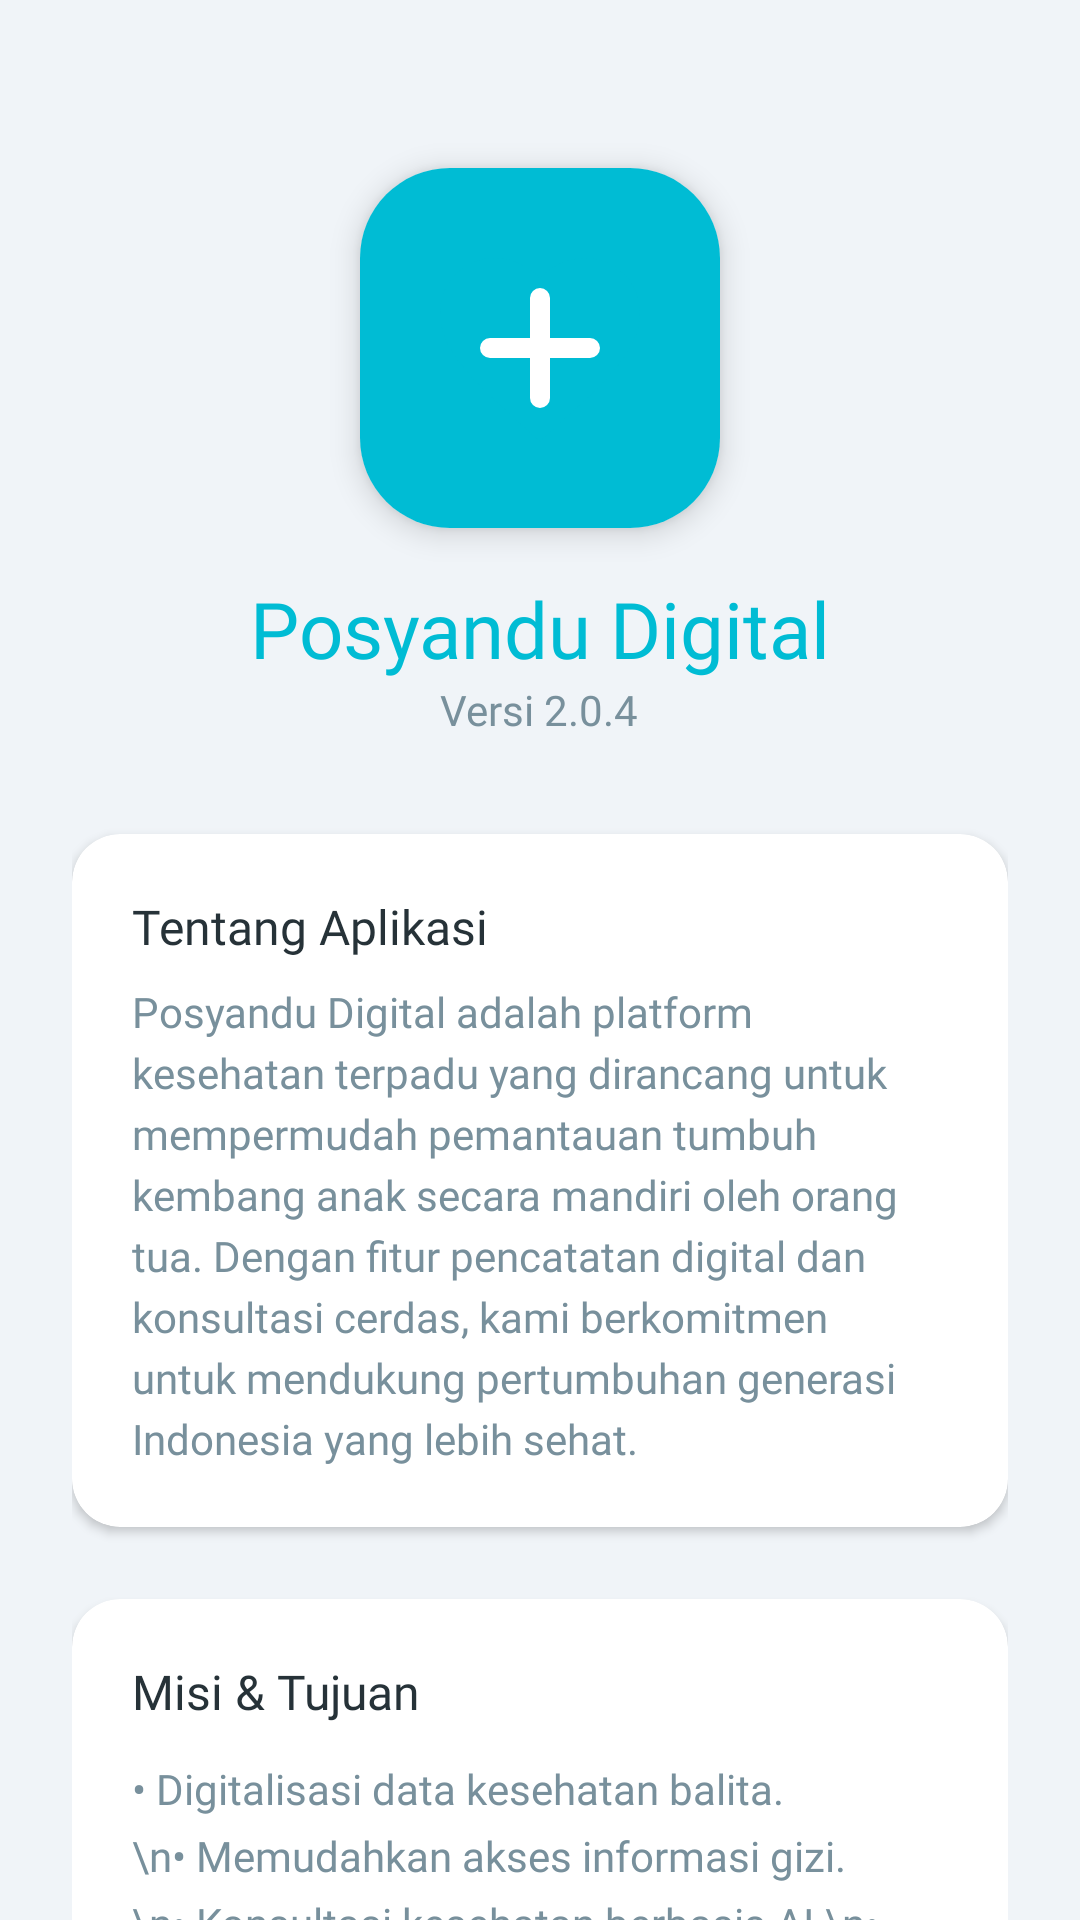

Here is an Android app screen rendered from its layout file. Give the layout XML and the strings, colors and styles it references.
<!-- AndroidManifest.xml: application theme Theme.Fathurcarry -->
<!-- res/layout/fragment_about_p7.xml -->
<?xml version="1.0" encoding="utf-8"?>
<androidx.core.widget.NestedScrollView xmlns:android="http://schemas.android.com/apk/res/android"
    xmlns:app="http://schemas.android.com/apk/res-auto"
    android:layout_width="match_parent"
    android:layout_height="match_parent"
    android:background="@color/posyandu_bg">

    <LinearLayout
        android:layout_width="match_parent"
        android:layout_height="wrap_content"
        android:orientation="vertical"
        android:padding="24dp"
        android:gravity="center_horizontal">

        
        <com.google.android.material.card.MaterialCardView
            android:layout_width="120dp"
            android:layout_height="120dp"
            app:cardCornerRadius="30dp"
            app:cardElevation="6dp"
            android:layout_marginTop="32dp"
            android:layout_marginBottom="16dp">
            <ImageView
                android:layout_width="match_parent"
                android:layout_height="match_parent"
                android:src="@drawable/ic_posyandu_logo"
                android:padding="20dp"
                android:scaleType="centerInside"
                android:background="@color/posyandu_primary"/>
        </com.google.android.material.card.MaterialCardView>

        <TextView
            android:layout_width="wrap_content"
            android:layout_height="wrap_content"
            android:text="Posyandu Digital"
            android:fontFamily="@font/poppins_bold"
            android:textSize="26sp"
            android:textColor="@color/posyandu_primary" />

        <TextView
            android:layout_width="wrap_content"
            android:layout_height="wrap_content"
            android:text="Versi 2.0.4"
            android:fontFamily="@font/poppins_regular"
            android:textSize="14sp"
            android:textColor="@color/posyandu_text_secondary"
            android:layout_marginBottom="32dp" />

        <com.google.android.material.card.MaterialCardView
            android:layout_width="match_parent"
            android:layout_height="wrap_content"
            app:cardCornerRadius="16dp"
            app:cardElevation="2dp"
            android:layout_marginBottom="24dp">

            <LinearLayout
                android:layout_width="match_parent"
                android:layout_height="wrap_content"
                android:orientation="vertical"
                android:padding="20dp">

                <TextView
                    android:layout_width="wrap_content"
                    android:layout_height="wrap_content"
                    android:text="Tentang Aplikasi"
                    android:fontFamily="@font/poppins_bold"
                    android:textSize="16sp"
                    android:textColor="@color/posyandu_text_primary"
                    android:layout_marginBottom="8dp" />

                <TextView
                    android:layout_width="match_parent"
                    android:layout_height="wrap_content"
                    android:text="Posyandu Digital adalah platform kesehatan terpadu yang dirancang untuk mempermudah pemantauan tumbuh kembang anak secara mandiri oleh orang tua. Dengan fitur pencatatan digital dan konsultasi cerdas, kami berkomitmen untuk mendukung pertumbuhan generasi Indonesia yang lebih sehat."
                    android:fontFamily="@font/poppins_regular"
                    android:textSize="14sp"
                    android:lineSpacingExtra="4dp"
                    android:textColor="@color/posyandu_text_secondary" />
            </LinearLayout>
        </com.google.android.material.card.MaterialCardView>

        <com.google.android.material.card.MaterialCardView
            android:layout_width="match_parent"
            android:layout_height="wrap_content"
            app:cardCornerRadius="16dp"
            app:cardElevation="2dp">

            <LinearLayout
                android:layout_width="match_parent"
                android:layout_height="wrap_content"
                android:orientation="vertical"
                android:padding="20dp">

                <TextView
                    android:layout_width="wrap_content"
                    android:layout_height="wrap_content"
                    android:text="Misi &amp; Tujuan"
                    android:fontFamily="@font/poppins_bold"
                    android:textSize="16sp"
                    android:textColor="@color/posyandu_text_primary"
                    android:layout_marginBottom="12dp" />

                <TextView
                    android:layout_width="match_parent"
                    android:layout_height="wrap_content"
                    android:text="• Digitalisasi data kesehatan balita.\n• Memudahkan akses informasi gizi.\n• Konsultasi kesehatan berbasis AI.\n• Monitoring jadwal imunisasi rutin."
                    android:fontFamily="@font/poppins_regular"
                    android:textSize="14sp"
                    android:lineSpacingExtra="6dp"
                    android:textColor="@color/posyandu_text_secondary" />
            </LinearLayout>
        </com.google.android.material.card.MaterialCardView>

        <TextView
            android:layout_width="wrap_content"
            android:layout_height="wrap_content"
            android:layout_marginTop="40dp"
            android:text="© 2024 Posyandu Digital Team"
            android:fontFamily="@font/poppins_regular"
            android:textSize="12sp"
            android:textColor="@color/posyandu_text_secondary" />

    </LinearLayout>
</androidx.core.widget.NestedScrollView>
<!-- resources referenced by this layout -->
<resources>
  <color name="posyandu_bg">#F0F4F8</color>
  <color name="posyandu_primary">#00BCD4</color>
  <color name="posyandu_text_primary">#263238</color>
  <color name="posyandu_text_secondary">#78909C</color>
  <!-- drawable ic_posyandu_logo (drawable) -->
  <vector xmlns:android="http://schemas.android.com/apk/res/android"
      android:width="200dp"
      android:height="200dp"
      android:viewportWidth="24"
      android:viewportHeight="24">
      <path
          android:fillColor="#00BCD4"
          android:pathData="M12,21.35l-1.45,-1.32C5.4,15.36 2,12.28 2,8.5 2,5.42 4.42,3 7.5,3c1.74,0 3.41,0.81 4.5,2.09C13.09,3.81 14.76,3 16.5,3 19.58,3 22,5.42 22,8.5c0,3.78 -3.4,6.86 -8.55,11.54L12,21.35z" />
      <path
          android:fillColor="#FFFFFF"
          android:pathData="M12,7v10M7,12h10"
          android:strokeWidth="2"
          android:strokeColor="#FFFFFF"
          android:strokeLineCap="round"/>
  </vector>
  <style name="Theme.Fathurcarry" parent="Base.Theme.Fathurcarry">
          <item name="android:statusBarColor">@color/posyandu_primary</item>
      </style>
  <style name="Base.Theme.Fathurcarry" parent="Theme.MaterialComponents.Light.NoActionBar">
          <item name="colorPrimary">@color/posyandu_primary</item>
          <item name="colorPrimaryDark">@color/posyandu_primary_dark</item>
          <item name="colorAccent">@color/posyandu_accent</item>
          <item name="android:windowBackground">@color/posyandu_bg</item>
      </style>
  <color name="posyandu_primary_dark">#0097A7</color>
  <color name="posyandu_accent">#FF4081</color>
</resources>
